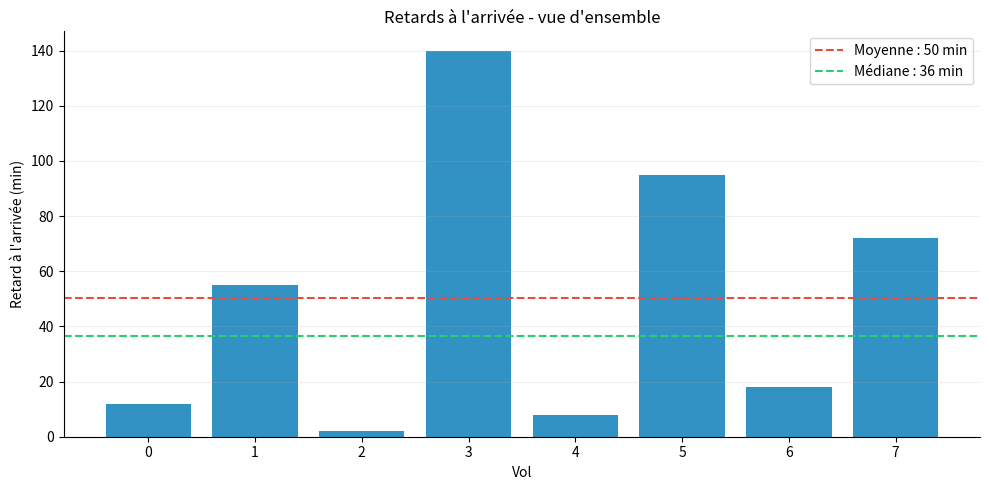
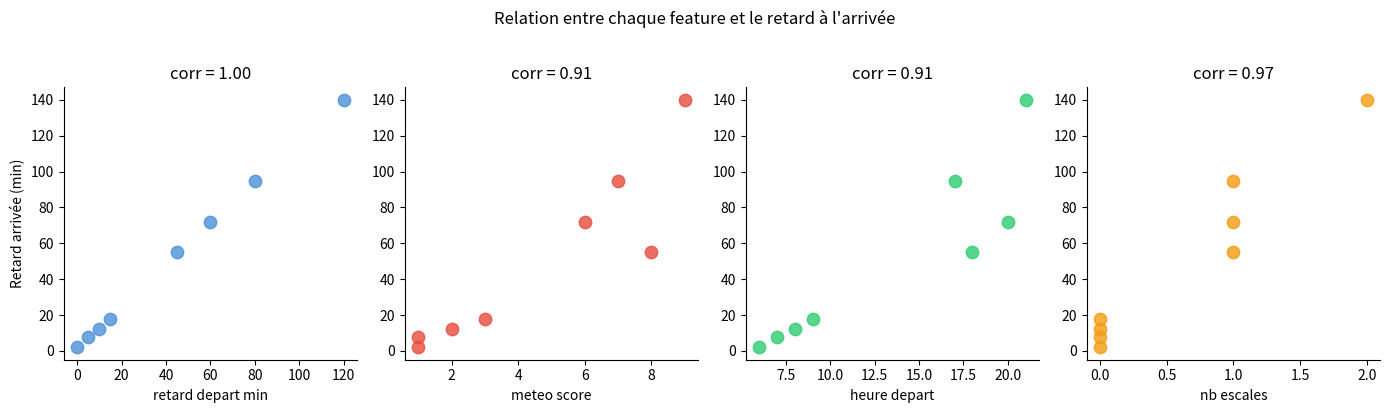

Recreate these plots in Python, in order. (Note: this script raises an exception after producing the figures.)
import pandas as pd
import numpy as np
import matplotlib.pyplot as plt
import matplotlib
matplotlib.rcParams['figure.figsize'] = (10, 5)
matplotlib.rcParams['axes.spines.top'] = False
matplotlib.rcParams['axes.spines.right'] = False

# Un tableau simple - 8 vols
data = {
    'retard_depart_min': [10, 45, 0, 120, 5, 80, 15, 60],
    'meteo_score':       [2,  8,  1,  9,  1,  7,  3,  6],   # 1=beau, 10=tempête
    'heure_depart':      [8, 18,  6, 21,  7, 17,  9, 20],   # heure du vol
    'nb_escales':        [0,  1,  0,  2,  0,  1,  0,  1],   # nombre d'escales
    'retard_arrivee_min':[12, 55,  2, 140,  8, 95, 18, 72]  # notre CIBLE/TARGET
}

df = pd.DataFrame(data)
print('Notre tableau de données :')
df

# Variables numériques → des nombres avec lesquels on peut calculer
print('Variables numériques :')
print(df[['retard_depart_min', 'meteo_score', 'heure_depart']].dtypes)

print()

# Variable catégorielle → des catégories (ex: type de compagnie)
compagnies = ['Air France', 'EasyJet', 'Air France', 'Ryanair',
              'Air France', 'EasyJet', 'Ryanair', 'Air France']
df['compagnie'] = compagnies
print('Variable catégorielle :')
print(df['compagnie'].value_counts())

retards = df['retard_arrivee_min']

print(f'Moyenne   : {retards.mean():.1f} min  → le retard "typique"')
print(f'Médiane   : {retards.median():.1f} min  → la valeur du milieu (moins sensible aux extrêmes)')
print(f'Écart-type: {retards.std():.1f} min  → à quel point les retards varient')
print(f'Min / Max : {retards.min()} / {retards.max()} min')

# Visualisation
fig, ax = plt.subplots()
ax.bar(range(len(retards)), retards, color='#0077b6', alpha=0.8)
ax.axhline(retards.mean(), color='#E74C3C', linestyle='--', linewidth=1.5, label=f'Moyenne : {retards.mean():.0f} min')
ax.axhline(retards.median(), color='#2ECC71', linestyle='--', linewidth=1.5, label=f'Médiane : {retards.median():.0f} min')
ax.set_xlabel('Vol')
ax.set_ylabel('Retard à l\'arrivée (min)')
ax.set_title('Retards à l\'arrivée - vue d\'ensemble')
ax.legend()
ax.grid(axis='y', alpha=0.2)
plt.tight_layout()
plt.show()

features = ['retard_depart_min', 'meteo_score', 'heure_depart', 'nb_escales']

print('Corrélation avec le retard à l\'arrivée :')
correlations = df[features + ['retard_arrivee_min']].corr()['retard_arrivee_min'].drop('retard_arrivee_min')
print(correlations.sort_values(ascending=False).round(2))

# Scatter plots
fig, axes = plt.subplots(1, 4, figsize=(14, 4))
colors = ['#4A90D9', '#E74C3C', '#2ECC71', '#F39C12']

for i, (feat, color) in enumerate(zip(features, colors)):
    axes[i].scatter(df[feat], df['retard_arrivee_min'], color=color, alpha=0.8, s=80)
    axes[i].set_xlabel(feat.replace('_', ' '))
    axes[i].set_ylabel('Retard arrivée (min)' if i == 0 else '')
    corr_val = correlations[feat]
    axes[i].set_title(f'corr = {corr_val:.2f}')
    axes[i].spines['top'].set_visible(False)
    axes[i].spines['right'].set_visible(False)

plt.suptitle('Relation entre chaque feature et le retard à l\'arrivée', y=1.02)
plt.tight_layout()
plt.show()

from ipywidgets import interact, FloatSlider, IntSlider

def predict(w0, w1, w2, w3, w4, x1, x2, x3, x4):
    prediction = w0 + w1*x1 + w2*x2 + w3*x3 + w4*x4
    
    print("Calcul détaillé :")
    print(f"{'Biais :':20} {w0:>10.1f}")
    print(f"{'Retard départ (' + str(x1) + ' min) :':20} {w1*x1:>10.1f}")
    print(f"{'Météo score (' + str(x2) + ') :':20} {w2*x2:>10.1f}")
    print(f"{'Heure départ (' + str(x3) + 'h) :':20} {w3*x3:>10.1f}")
    print(f"{'Nb escales (' + str(x4) + ') :':20} {w4*x4:>10.1f}")
    print("-" * 40)
    print(f"{'Retard prédit :':20} {prediction:>10.1f} min")

interact(
    predict,
    w0=FloatSlider(value=2.0, min=-10, max=10, step=0.1),
    w1=FloatSlider(value=0.9, min=-2, max=2, step=0.1),
    w2=FloatSlider(value=3.5, min=-5, max=5, step=0.1),
    w3=FloatSlider(value=0.2, min=-1, max=1, step=0.1),
    w4=FloatSlider(value=8.0, min=0, max=20, step=0.5),
    x1=IntSlider(value=30, min=0, max=300, step=5),
    x2=IntSlider(value=6, min=0, max=10, step=1),
    x3=IntSlider(value=17, min=0, max=23, step=1),
    x4=IntSlider(value=1, min=0, max=3, step=1),
)

# ✏️ ESSAIE DE MODIFIER ces poids et observe l'effet sur la prédiction

w0 = 2.0   # biais — valeur de base
w1 = 0.9   # poids du retard au départ
w2 = 3.5   # poids de la météo
w3 = 0.2   # poids de l'heure
w4 = 8.0   # poids du nombre d'escales

# Un vol : 30 min de retard au départ, météo score 6, départ à 17h, 1 escale
x1, x2, x3, x4 = 30, 6, 17, 1

prediction = w0 + w1*x1 + w2*x2 + w3*x3 + w4*x4

print("Calcul détaillé :")
print(f"{'Biais :':20} {w0:>10.1f}")
print(f"{'Retard départ (' + str(x1) + ' min) :':20} {w1*x1:>10.1f}")
print(f"{'Météo score (' + str(x2) + ') :':20} {w2*x2:>10.1f}")
print(f"{'Heure départ (' + str(x3) + 'h) :':20} {w3*x3:>10.1f}")
print(f"{'Nb escales (' + str(x4) + ') :':20} {w4*x4:>10.1f}")
print("-" * 40)
print(f"{'Retard prédit :':20} {prediction:>10.1f} min")

# <span style="color:#c8b6ff">...</span>
# <span style="color:#00b4d8">
